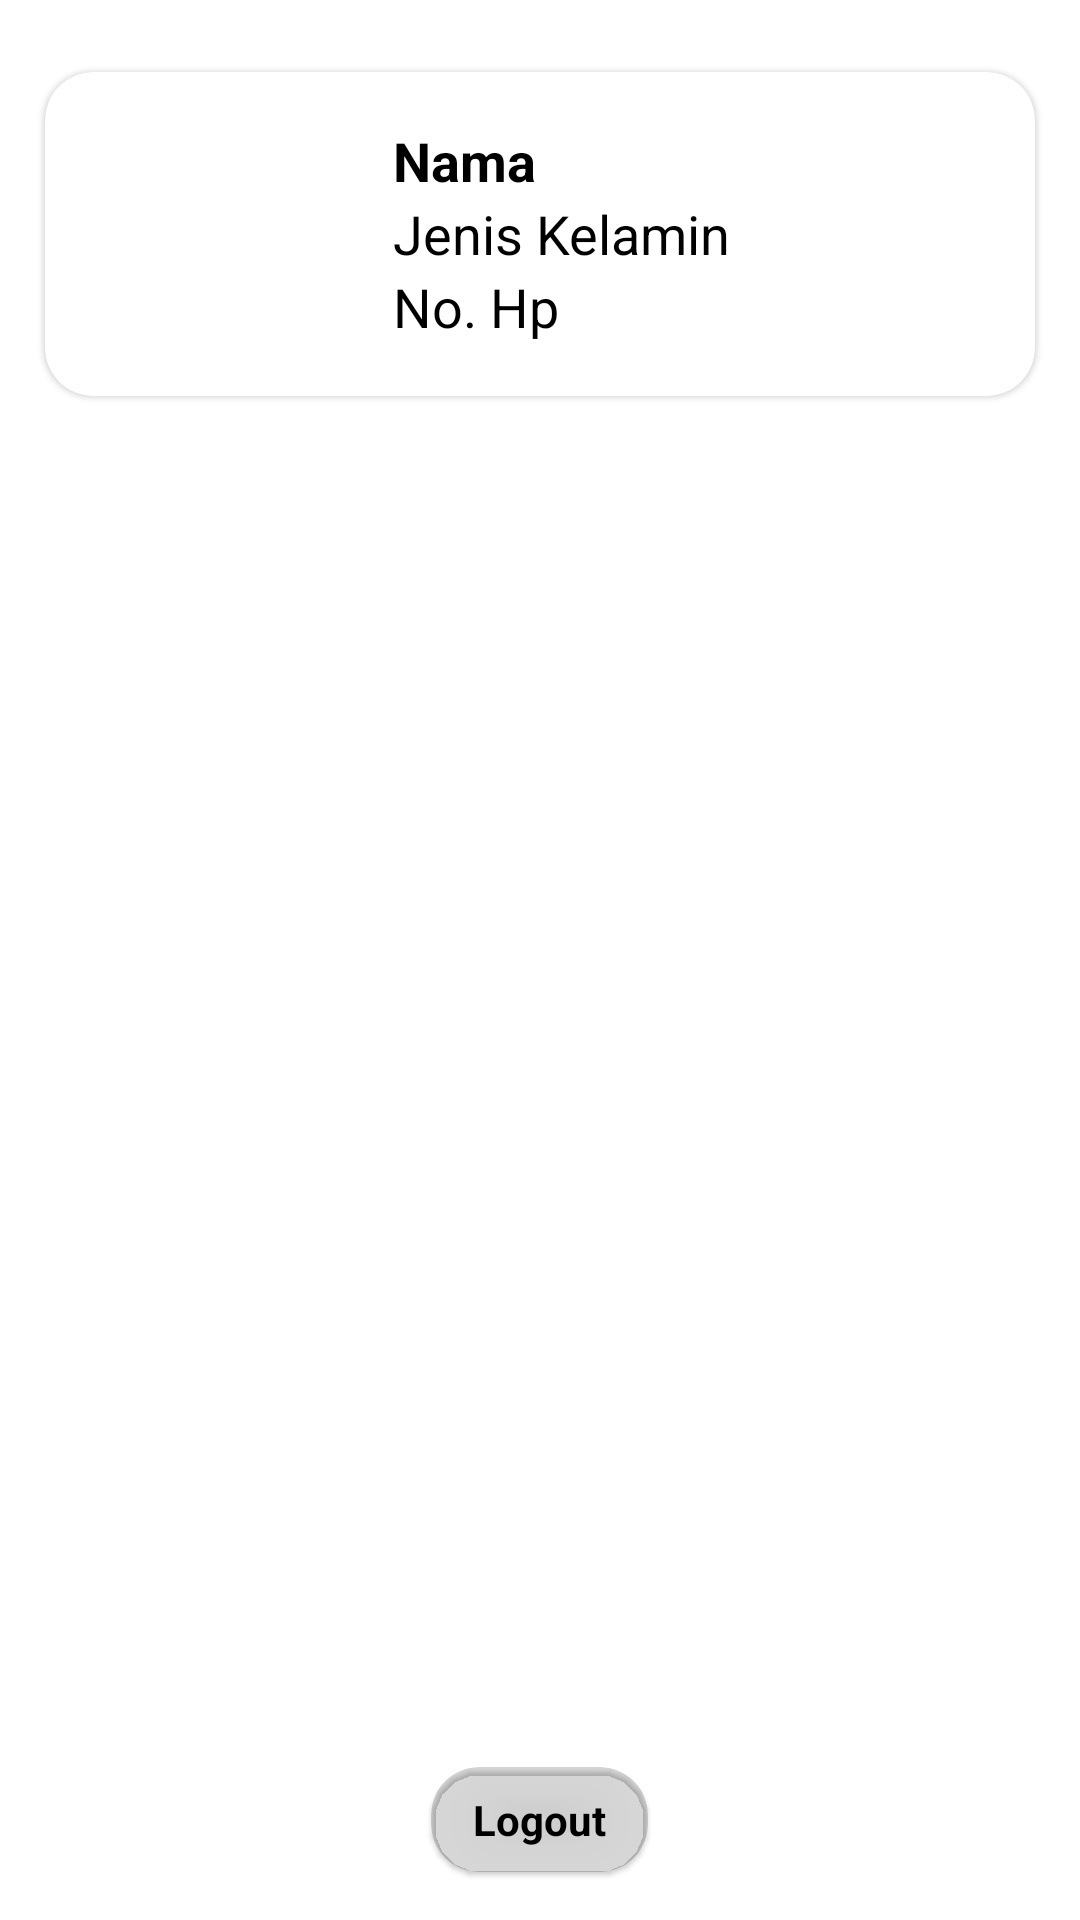

Reconstruct the res/layout file that produces this screen, plus the resources it refers to.
<!-- AndroidManifest.xml: application theme Theme.MyTestApp -->
<!-- res/layout/fragment_profile.xml -->
<?xml version="1.0" encoding="utf-8"?>
<androidx.constraintlayout.widget.ConstraintLayout xmlns:android="http://schemas.android.com/apk/res/android"
    xmlns:app="http://schemas.android.com/apk/res-auto"
    xmlns:tools="http://schemas.android.com/tools"
    android:layout_width="match_parent"
    android:layout_height="match_parent"
    android:background="@color/white"
    tools:context=".ui.profile.ProfileFragment">

    <RelativeLayout
        android:layout_width="match_parent"
        android:layout_height="match_parent"
        android:padding="8dp"
        app:layout_constraintBottom_toBottomOf="parent"
        app:layout_constraintEnd_toEndOf="parent"
        app:layout_constraintStart_toStartOf="parent"
        app:layout_constraintTop_toTopOf="parent">

        <LinearLayout
            android:layout_width="match_parent"
            android:layout_height="wrap_content"
            android:orientation="vertical"
            android:paddingTop="8dp">

            <androidx.cardview.widget.CardView
                android:layout_width="match_parent"
                android:layout_height="wrap_content"
                app:cardCornerRadius="16dp"
                app:cardElevation="1dp"
                app:cardUseCompatPadding="true">

                <LinearLayout
                    android:layout_width="match_parent"
                    android:layout_height="wrap_content"
                    android:orientation="horizontal"
                    android:padding="8dp"
                    android:weightSum="1">

                    <LinearLayout
                        android:layout_width="wrap_content"
                        android:layout_height="wrap_content"
                        android:layout_weight="0"
                        android:padding="6dp">

                        <ImageView
                            android:id="@+id/img_user"
                            android:layout_width="80dp"
                            android:layout_height="80dp" />

                    </LinearLayout>

                    <LinearLayout
                        android:layout_width="match_parent"
                        android:layout_height="wrap_content"
                        android:layout_gravity="center"
                        android:layout_weight="1"
                        android:orientation="vertical"
                        android:paddingLeft="16dp">

                        <LinearLayout
                            android:layout_width="match_parent"
                            android:layout_height="wrap_content">

                            <TextView
                                android:id="@+id/tv_name"
                                android:layout_width="match_parent"
                                android:layout_height="match_parent"
                                android:text="Nama"
                                android:textColor="@color/black"
                                android:textSize="18sp"
                                android:textStyle="bold" />
                        </LinearLayout>

                        <LinearLayout
                            android:layout_width="match_parent"
                            android:layout_height="wrap_content">

                            <TextView
                                android:id="@+id/tv_gander"
                                android:layout_width="match_parent"
                                android:layout_height="match_parent"
                                android:text="Jenis Kelamin"
                                android:textColor="@color/black"
                                android:textSize="18sp" />
                        </LinearLayout>

                        <LinearLayout
                            android:layout_width="match_parent"
                            android:layout_height="wrap_content">

                            <TextView
                                android:id="@+id/tv_hp"
                                android:layout_width="match_parent"
                                android:layout_height="match_parent"
                                android:text="No. Hp"
                                android:textColor="@color/black"
                                android:textSize="18sp" />
                        </LinearLayout>
                    </LinearLayout>

                </LinearLayout>
            </androidx.cardview.widget.CardView>

        </LinearLayout>

        <LinearLayout
            android:layout_width="match_parent"
            android:layout_height="wrap_content"
            android:layout_alignParentBottom="true"
            android:gravity="center"
            android:orientation="horizontal">

            <androidx.cardview.widget.CardView
                android:id="@+id/btn_logout"
                android:layout_width="wrap_content"
                android:layout_height="wrap_content"
                app:cardBackgroundColor="@color/semitransparent"
                app:cardCornerRadius="16dp"
                app:cardElevation="1dp"
                app:cardUseCompatPadding="true">

                <LinearLayout
                    android:layout_width="match_parent"
                    android:layout_height="wrap_content"
                    android:orientation="horizontal"
                    android:padding="8dp">

                    <TextView
                        android:layout_width="match_parent"
                        android:layout_height="match_parent"
                        android:paddingStart="6dp"
                        android:paddingEnd="6dp"
                        android:text="Logout"
                        android:textColor="@color/black"
                        android:textSize="14sp"
                        android:textStyle="bold" />

                </LinearLayout>
            </androidx.cardview.widget.CardView>
        </LinearLayout>
    </RelativeLayout>

</androidx.constraintlayout.widget.ConstraintLayout>
<!-- resources referenced by this layout -->
<resources>
  <color name="black">#FF000000</color>
  <color name="semitransparent">#29000000</color>
  <color name="white">#FFFFFFFF</color>
  <style name="Theme.MyTestApp" parent="Theme.AppCompat.Light.NoActionBar">
          
          <item name="colorPrimary">@color/purple_500</item>
          <item name="colorPrimaryDark">@color/purple_700</item>
          <item name="colorAccent">@color/teal_200</item>
          
      </style>
  <color name="purple_500">#1976D2</color>
  <color name="purple_700">#0D47A1</color>
  <color name="teal_200">#FF03DAC5</color>
</resources>
